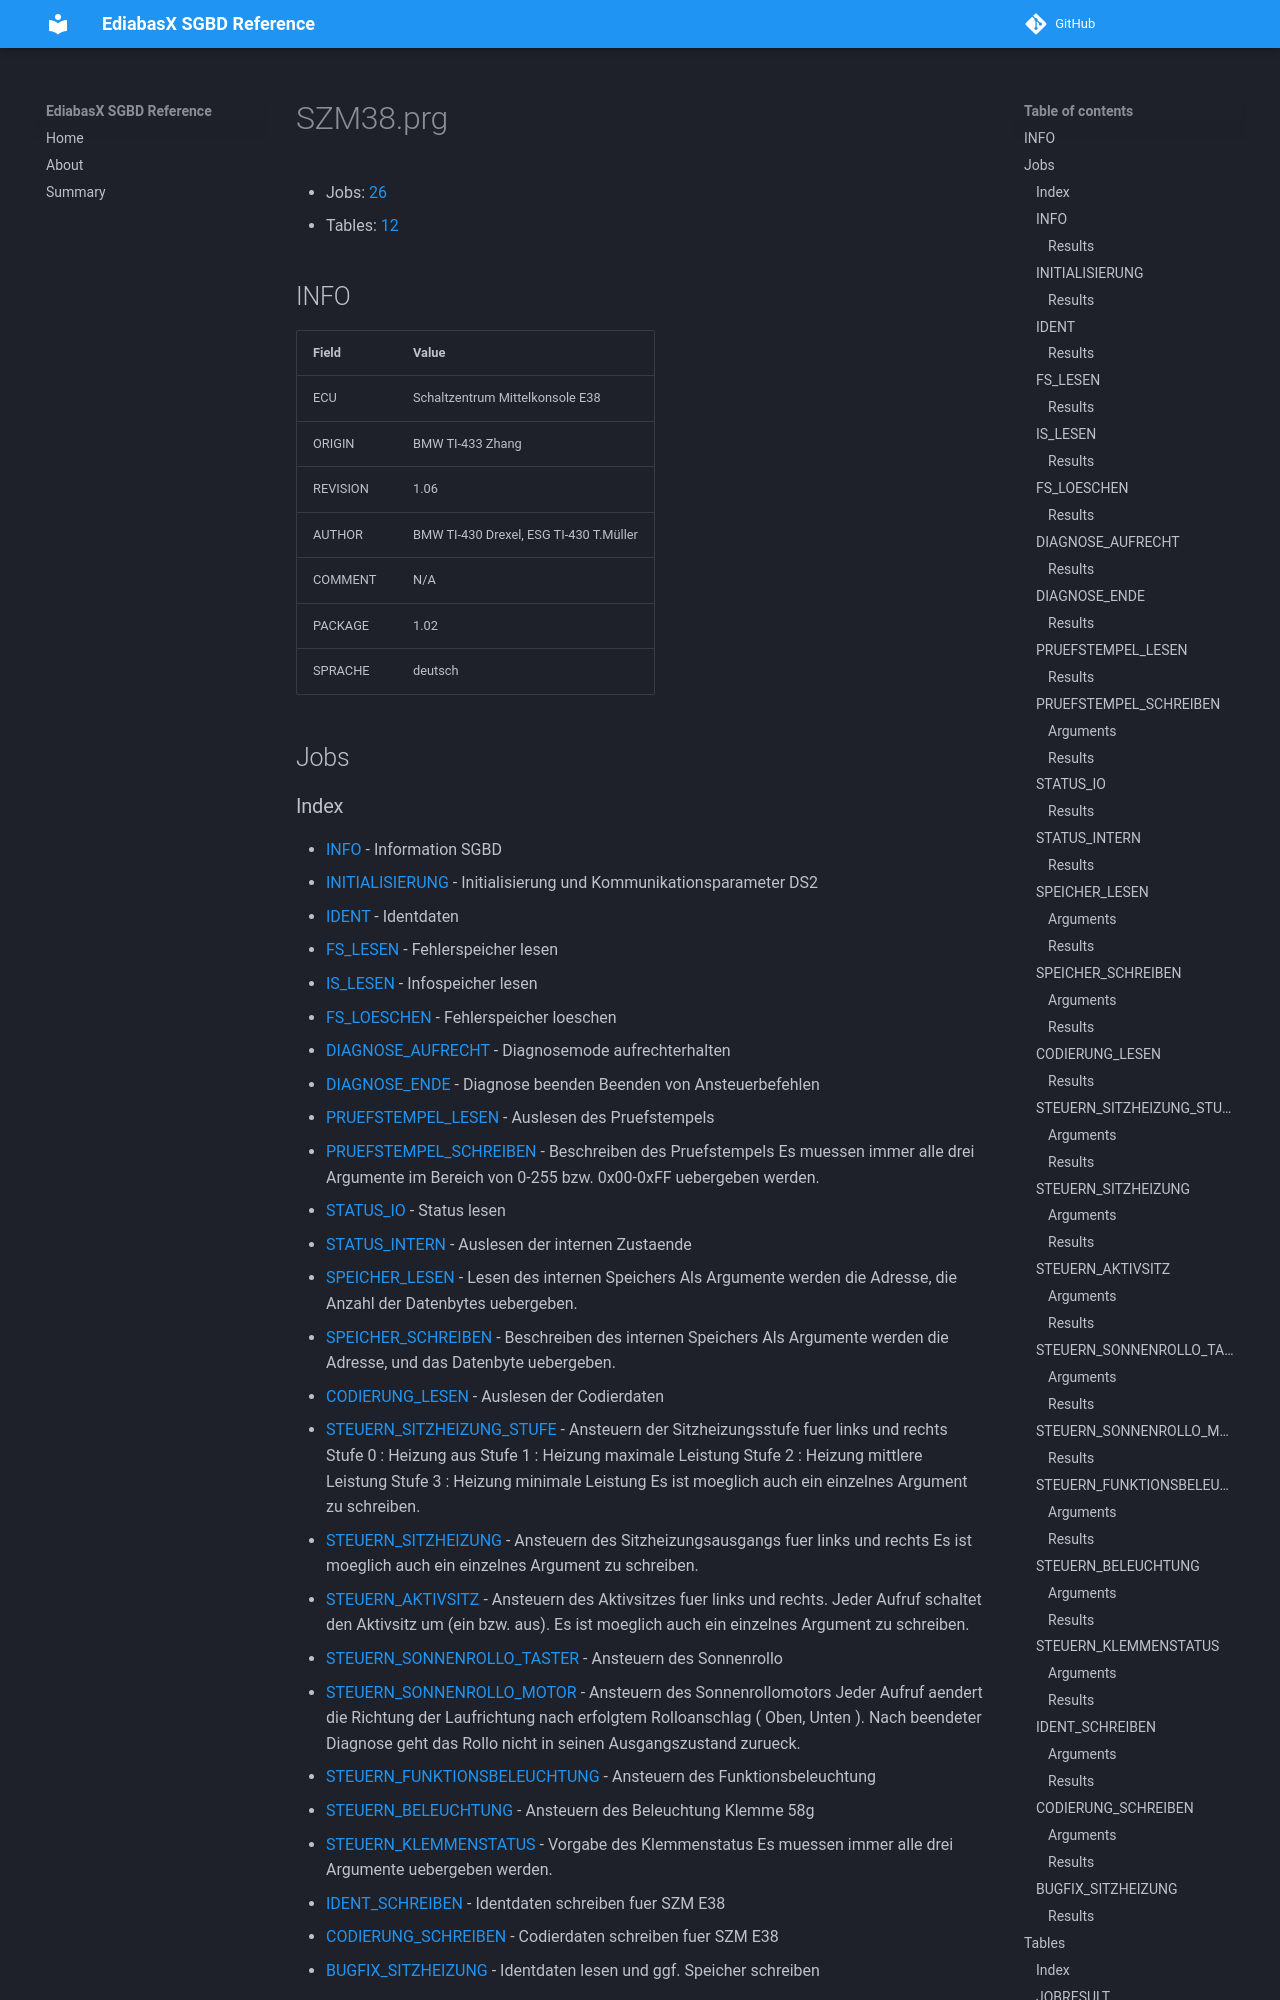

repository: emdzej/ediabasx-docs-sgbd · page: sgbd/SZM38/index.html · generator: mkdocs

# SZM38.prg

- Jobs: [26](#jobs)
- Tables: [12](#tables)

## INFO

| Field | Value |
| --- | --- |
| ECU | Schaltzentrum Mittelkonsole E38 |
| ORIGIN | BMW TI-433 Zhang |
| REVISION | 1.06 |
| AUTHOR | BMW TI-430 Drexel, ESG TI-430 T.Müller |
| COMMENT | N/A |
| PACKAGE | 1.02 |
| SPRACHE | deutsch |

## Jobs
